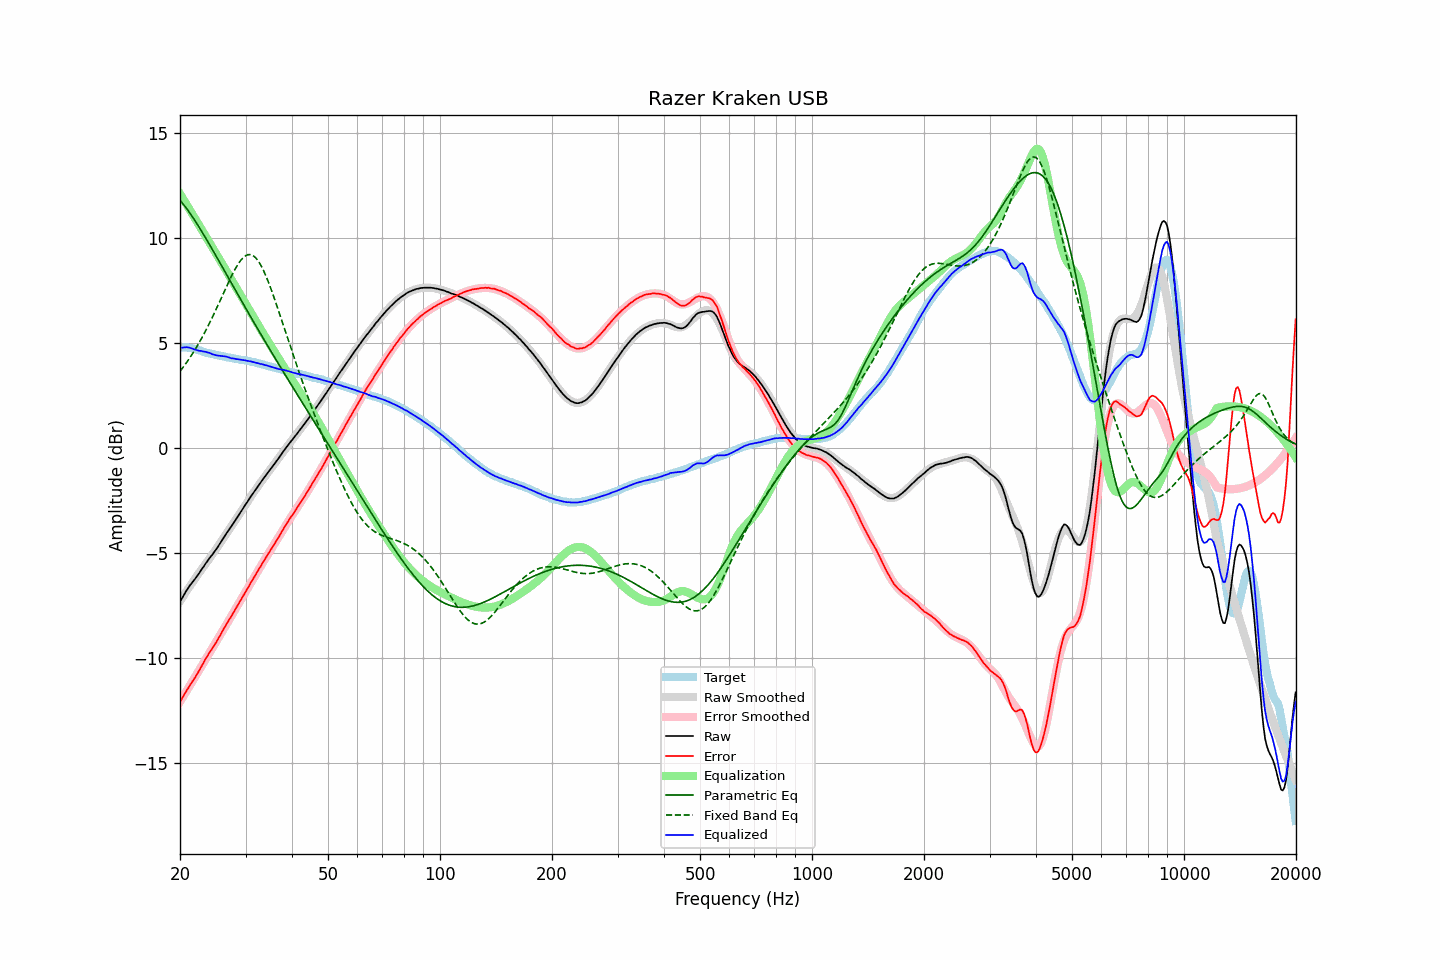

The file beside this chart, header and first rows:
frequency, raw, error, smoothed, error_smoothed, equalization, parametric_eq, fixed_band_eq, equalized_raw, equalized_smoothed, target
20.00, -7.34, -12.11, -7.31, -12.10, 12.10, 11.79, 3.64, 4.76, 4.79, 4.77
20.20, -7.21, -11.98, -7.19, -11.97, 11.97, 11.70, 3.74, 4.77, 4.79, 4.77
20.40, -7.08, -11.85, -7.07, -11.85, 11.85, 11.60, 3.84, 4.77, 4.78, 4.77
20.61, -6.94, -11.71, -6.95, -11.72, 11.72, 11.51, 3.94, 4.78, 4.77, 4.77
20.81, -6.81, -11.58, -6.84, -11.60, 11.60, 11.41, 4.05, 4.79, 4.76, 4.77
21.02, -6.70, -11.47, -6.72, -11.47, 11.47, 11.30, 4.16, 4.77, 4.75, 4.77
21.23, -6.58, -11.33, -6.61, -11.34, 11.34, 11.19, 4.27, 4.77, 4.74, 4.75
21.44, -6.48, -11.22, -6.50, -11.22, 11.22, 11.08, 4.39, 4.74, 4.72, 4.74
21.66, -6.38, -11.10, -6.38, -11.09, 11.09, 10.97, 4.51, 4.71, 4.71, 4.72
21.87, -6.29, -10.99, -6.27, -10.97, 10.97, 10.85, 4.63, 4.68, 4.69, 4.70
22.09, -6.18, -10.87, -6.16, -10.84, 10.84, 10.74, 4.76, 4.66, 4.68, 4.69
22.31, -6.08, -10.74, -6.05, -10.71, 10.71, 10.62, 4.88, 4.64, 4.66, 4.66
22.54, -5.97, -10.61, -5.95, -10.58, 10.58, 10.49, 5.02, 4.62, 4.64, 4.64
22.76, -5.85, -10.47, -5.84, -10.46, 10.46, 10.37, 5.15, 4.61, 4.62, 4.62
22.99, -5.74, -10.33, -5.74, -10.33, 10.33, 10.24, 5.29, 4.59, 4.59, 4.59
23.22, -5.63, -10.19, -5.63, -10.20, 10.20, 10.12, 5.43, 4.58, 4.57, 4.56
23.45, -5.51, -10.04, -5.53, -10.08, 10.08, 9.99, 5.58, 4.57, 4.55, 4.53
23.69, -5.41, -9.93, -5.42, -9.95, 9.95, 9.86, 5.73, 4.54, 4.53, 4.52
23.92, -5.30, -9.80, -5.31, -9.82, 9.82, 9.73, 5.88, 4.53, 4.51, 4.50
24.16, -5.20, -9.69, -5.21, -9.69, 9.69, 9.59, 6.04, 4.50, 4.49, 4.49
24.40, -5.11, -9.58, -5.10, -9.56, 9.56, 9.46, 6.19, 4.46, 4.47, 4.47
24.65, -5.00, -9.45, -4.99, -9.43, 9.43, 9.33, 6.35, 4.44, 4.45, 4.45
24.89, -4.89, -9.33, -4.87, -9.31, 9.31, 9.19, 6.52, 4.41, 4.43, 4.43
25.14, -4.79, -9.21, -4.76, -9.18, 9.18, 9.06, 6.68, 4.39, 4.41, 4.42
25.39, -4.66, -9.07, -4.65, -9.05, 9.05, 8.93, 6.85, 4.39, 4.40, 4.40
25.65, -4.55, -8.94, -4.54, -8.93, 8.93, 8.79, 7.02, 4.38, 4.38, 4.39
25.91, -4.43, -8.79, -4.43, -8.80, 8.80, 8.65, 7.19, 4.37, 4.37, 4.36
26.16, -4.31, -8.66, -4.32, -8.67, 8.67, 8.52, 7.36, 4.36, 4.35, 4.35
26.43, -4.19, -8.53, -4.20, -8.54, 8.54, 8.38, 7.52, 4.35, 4.34, 4.34
26.69, -4.07, -8.38, -4.09, -8.41, 8.41, 8.25, 7.69, 4.34, 4.32, 4.31
26.96, -3.96, -8.26, -3.97, -8.27, 8.27, 8.11, 7.86, 4.31, 4.30, 4.30
27.23, -3.85, -8.14, -3.85, -8.14, 8.14, 7.98, 8.02, 4.29, 4.29, 4.29
27.50, -3.75, -8.03, -3.73, -8.01, 8.01, 7.84, 8.17, 4.26, 4.27, 4.28
27.77, -3.63, -7.89, -3.62, -7.88, 7.88, 7.71, 8.33, 4.25, 4.26, 4.26
28.05, -3.51, -7.76, -3.50, -7.75, 7.75, 7.57, 8.47, 4.24, 4.25, 4.25
28.33, -3.40, -7.63, -3.39, -7.62, 7.62, 7.43, 8.61, 4.22, 4.23, 4.23
28.62, -3.27, -7.49, -3.27, -7.49, 7.49, 7.30, 8.73, 4.22, 4.22, 4.22
28.90, -3.16, -7.36, -3.15, -7.36, 7.36, 7.17, 8.84, 4.20, 4.21, 4.20
29.19, -3.04, -7.22, -3.04, -7.23, 7.23, 7.03, 8.95, 4.19, 4.19, 4.18
29.48, -2.92, -7.10, -2.92, -7.10, 7.10, 6.90, 9.03, 4.18, 4.18, 4.18
29.78, -2.80, -6.97, -2.80, -6.97, 6.97, 6.76, 9.10, 4.17, 4.17, 4.17
30.08, -2.68, -6.84, -2.68, -6.84, 6.84, 6.63, 9.15, 4.16, 4.15, 4.16
30.38, -2.57, -6.71, -2.57, -6.70, 6.70, 6.50, 9.19, 4.13, 4.14, 4.14
30.68, -2.45, -6.58, -2.45, -6.57, 6.57, 6.36, 9.20, 4.12, 4.12, 4.13
30.99, -2.33, -6.43, -2.33, -6.44, 6.44, 6.23, 9.19, 4.11, 4.11, 4.10
31.30, -2.22, -6.31, -2.22, -6.31, 6.31, 6.10, 9.17, 4.09, 4.09, 4.09
31.61, -2.11, -6.19, -2.11, -6.18, 6.18, 5.97, 9.12, 4.07, 4.07, 4.08
31.93, -2.00, -6.06, -2.00, -6.05, 6.05, 5.84, 9.05, 4.05, 4.05, 4.06
32.24, -1.89, -5.92, -1.89, -5.92, 5.92, 5.70, 8.96, 4.04, 4.04, 4.03
32.57, -1.78, -5.79, -1.78, -5.79, 5.79, 5.57, 8.86, 4.02, 4.02, 4.01
32.89, -1.68, -5.68, -1.67, -5.67, 5.67, 5.44, 8.73, 3.99, 4.00, 4.00
33.22, -1.56, -5.53, -1.57, -5.54, 5.54, 5.31, 8.59, 3.98, 3.98, 3.97
33.55, -1.46, -5.42, -1.46, -5.42, 5.42, 5.18, 8.43, 3.96, 3.95, 3.96
33.89, -1.36, -5.29, -1.36, -5.29, 5.29, 5.05, 8.27, 3.93, 3.93, 3.93
34.23, -1.25, -5.16, -1.25, -5.17, 5.17, 4.93, 8.08, 3.92, 3.91, 3.91
34.57, -1.15, -5.04, -1.15, -5.04, 5.04, 4.80, 7.89, 3.90, 3.89, 3.89
34.92, -1.05, -4.92, -1.05, -4.92, 4.92, 4.67, 7.69, 3.87, 3.87, 3.87
35.27, -0.95, -4.80, -0.94, -4.79, 4.79, 4.54, 7.48, 3.85, 3.85, 3.85
35.62, -0.85, -4.68, -0.84, -4.67, 4.67, 4.41, 7.26, 3.82, 3.83, 3.83
35.97, -0.75, -4.56, -0.73, -4.54, 4.54, 4.29, 7.04, 3.80, 3.81, 3.81
... 635 more rows
